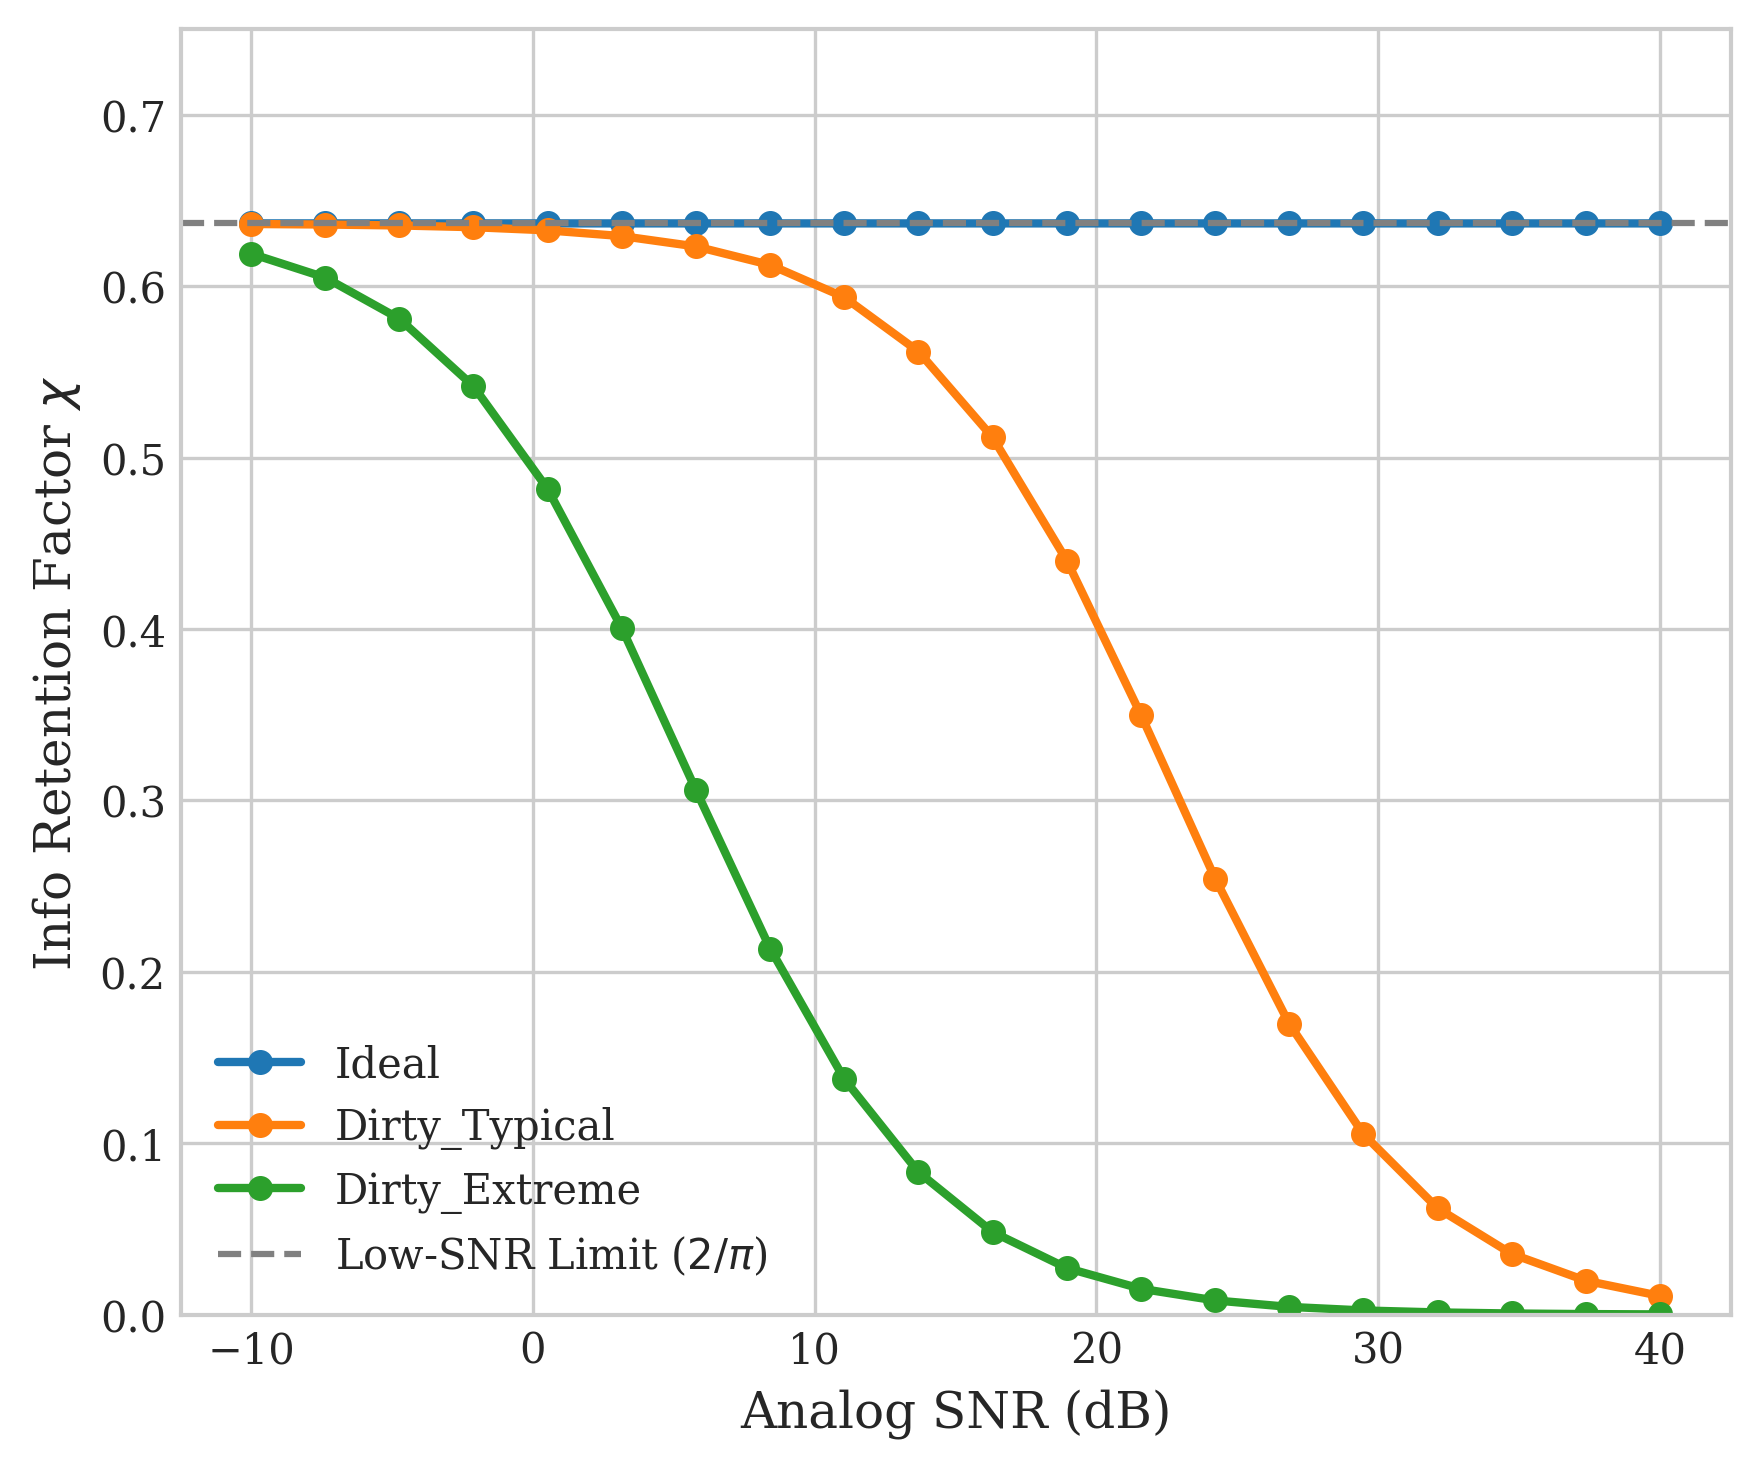

The file beside this chart, header and first rows:
Scenario, SNR_dB, Chi, Gamma_Eff
Ideal, -10.0, 0.6366, 1000000000
Ideal, -7.368, 0.6366, 1000000000
Ideal, -4.737, 0.6366, 1000000000
Ideal, -2.105, 0.6366, 1000000000
Ideal, 0.5263, 0.6366, 1000000000
Ideal, 3.158, 0.6366, 1000000000
Ideal, 5.789, 0.6366, 1000000000
Ideal, 8.421, 0.6366, 1000000000
Ideal, 11.05, 0.6366, 1000000000
Ideal, 13.68, 0.6366, 1000000000
Ideal, 16.32, 0.6366, 1000000000
Ideal, 18.95, 0.6366, 1000000000
Ideal, 21.58, 0.6366, 1000000000
Ideal, 24.21, 0.6366, 1000000000
Ideal, 26.84, 0.6366, 1000000000
Ideal, 29.47, 0.6366, 1000000000
Ideal, 32.11, 0.6366, 1000000000
Ideal, 34.74, 0.6366, 1000000000
Ideal, 37.37, 0.6366, 1000000000
Ideal, 40.0, 0.6366, 1000000000
Dirty_Typical, -10.0, 0.6363, 175.6
Dirty_Typical, -7.368, 0.636, 175.6
Dirty_Typical, -4.737, 0.6354, 175.6
Dirty_Typical, -2.105, 0.6344, 175.6
Dirty_Typical, 0.5263, 0.6326, 175.6
Dirty_Typical, 3.158, 0.6292, 175.6
Dirty_Typical, 5.789, 0.6232, 175.6
Dirty_Typical, 8.421, 0.6124, 175.6
Dirty_Typical, 11.05, 0.5935, 175.6
Dirty_Typical, 13.68, 0.5619, 175.6
Dirty_Typical, 16.32, 0.5118, 175.6
Dirty_Typical, 18.95, 0.44, 175.6
Dirty_Typical, 21.58, 0.3499, 175.6
Dirty_Typical, 24.21, 0.2545, 175.6
Dirty_Typical, 26.84, 0.1696, 175.6
Dirty_Typical, 29.47, 0.1053, 175.6
Dirty_Typical, 32.11, 0.06211, 175.6
Dirty_Typical, 34.74, 0.03546, 175.6
Dirty_Typical, 37.37, 0.01985, 175.6
Dirty_Typical, 40.0, 0.01098, 175.6
Dirty_Extreme, -10.0, 0.619, 3.511
Dirty_Extreme, -7.368, 0.605, 3.511
Dirty_Extreme, -4.737, 0.581, 3.511
Dirty_Extreme, -2.105, 0.5416, 3.511
Dirty_Extreme, 0.5263, 0.4817, 3.511
Dirty_Extreme, 3.158, 0.4006, 3.511
Dirty_Extreme, 5.789, 0.306, 3.511
Dirty_Extreme, 8.421, 0.2136, 3.511
Dirty_Extreme, 11.05, 0.1375, 3.511
Dirty_Extreme, 13.68, 0.08319, 3.511
Dirty_Extreme, 16.32, 0.04825, 3.511
Dirty_Extreme, 18.95, 0.02726, 3.511
Dirty_Extreme, 21.58, 0.01517, 3.511
Dirty_Extreme, 24.21, 0.008366, 3.511
Dirty_Extreme, 26.84, 0.004592, 3.511
Dirty_Extreme, 29.47, 0.002513, 3.511
Dirty_Extreme, 32.11, 0.001374, 3.511
Dirty_Extreme, 34.74, 0.0007501, 3.511
Dirty_Extreme, 37.37, 0.0004094, 3.511
Dirty_Extreme, 40.0, 0.0002234, 3.511
